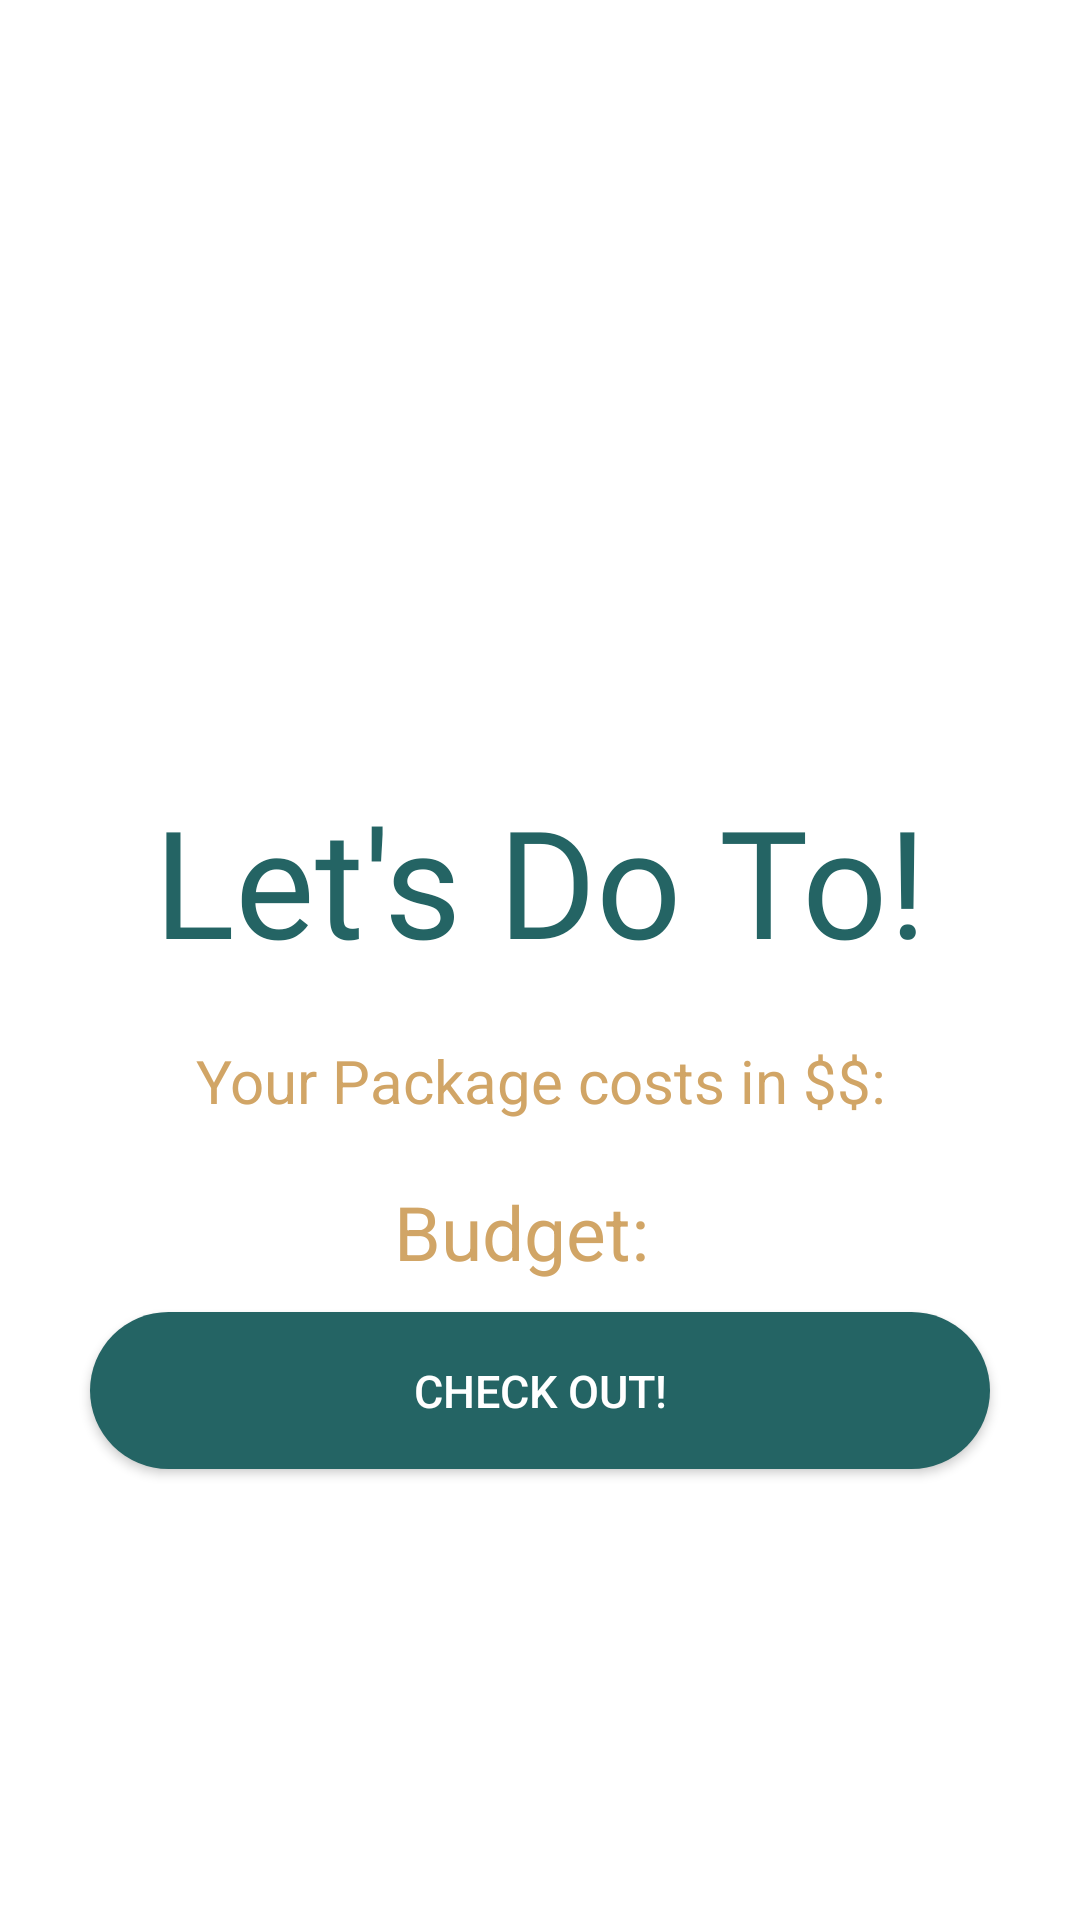

Here is an Android app screen rendered from its layout file. Give the layout XML and the strings, colors and styles it references.
<!-- AndroidManifest.xml: application theme Theme.VicanzaTripPlanner -->
<!-- res/layout/activity_reservation2.xml -->
<?xml version="1.0" encoding="utf-8"?>
<LinearLayout xmlns:android="http://schemas.android.com/apk/res/android"
    xmlns:app="http://schemas.android.com/apk/res-auto"
    xmlns:tools="http://schemas.android.com/tools"
    android:id="@+id/main"
    android:layout_width="match_parent"
    android:layout_height="match_parent"
    tools:context=".ReservationActivity"
    android:orientation="vertical">


    <TextView
        android:layout_width="match_parent"
        android:layout_height="wrap_content"
        android:text="Let's Do To!"
        android:gravity="center"
        android:padding="10dp"
        android:layout_marginTop="250dp"
        android:textSize="50sp"
        android:fontFamily="@font/abril_fatface"
        android:textColor="#246464"/>

    <TextView
        android:layout_width="match_parent"
        android:layout_height="wrap_content"
        android:text="Your Package costs in $$:"
        android:gravity="center"
        android:padding="10dp"
        android:textSize="20sp"

        android:textColor="#d1a566"/>


    <androidx.recyclerview.widget.RecyclerView
        android:id="@+id/recyclerView"
        android:layout_width="wrap_content"
        android:layout_height="wrap_content"/>





    <TextView
        android:id="@+id/totalPriceText"
        android:layout_width="match_parent"
        android:layout_height="wrap_content"
        android:text="Budget:  "
android:textSize="25sp"
        android:textAlignment="center"
        android:layout_marginHorizontal="30dp"
        android:padding="10dp"
        android:gravity="start"
        android:textColor="#d1a566"
        />




    <androidx.appcompat.widget.AppCompatButton
        android:id="@+id/checkoutButton"
        android:layout_width="match_parent"
        android:layout_height="wrap_content"
        android:text="Check Out!"
        android:layout_marginHorizontal="30dp"
        android:background="@drawable/green_frame"
        android:gravity="center"
        android:textSize="15sp"
        android:textColor="@color/white"
        android:onClick="CheckOutButtonHandler"
        />


</LinearLayout>
<!-- resources referenced by this layout -->
<resources>
  <!-- drawable green_frame (drawable) -->
  <?xml version="1.0" encoding="utf-8"?>
  
  <shape xmlns:android="http://schemas.android.com/apk/res/android"
      android:shape="rectangle">
      <solid android:color="#246464" /> 
      <corners android:radius="100dp" /> 
      <padding
          android:left="16dp"
          android:top="16dp"
          android:right="16dp"
          android:bottom="16dp" />
  </shape>
  <style name="Theme.VicanzaTripPlanner" parent="Theme.MaterialComponents.DayNight.DarkActionBar">
          
          <item name="colorPrimary">@color/purple_500</item>
          <item name="colorPrimaryVariant">@color/purple_700</item>
          <item name="colorOnPrimary">@color/white</item>
          
          <item name="colorSecondary">@color/teal_200</item>
          <item name="colorSecondaryVariant">@color/teal_700</item>
          <item name="colorOnSecondary">@color/black</item>
          
          <item name="android:statusBarColor">?attr/colorPrimaryVariant</item>
          
      </style>
  <!-- not gathered from this repository: default colours our renderer supplied (Android Studio template values) -->
  <color name="purple_500">#FF6200EE</color>
  <color name="purple_700">#FF3700B3</color>
  <color name="teal_200">#FF03DAC5</color>
  <color name="teal_700">#FF018786</color>
  <color name="black">#FF000000</color>
  <color name="white">#FFFFFFFF</color>
</resources>
